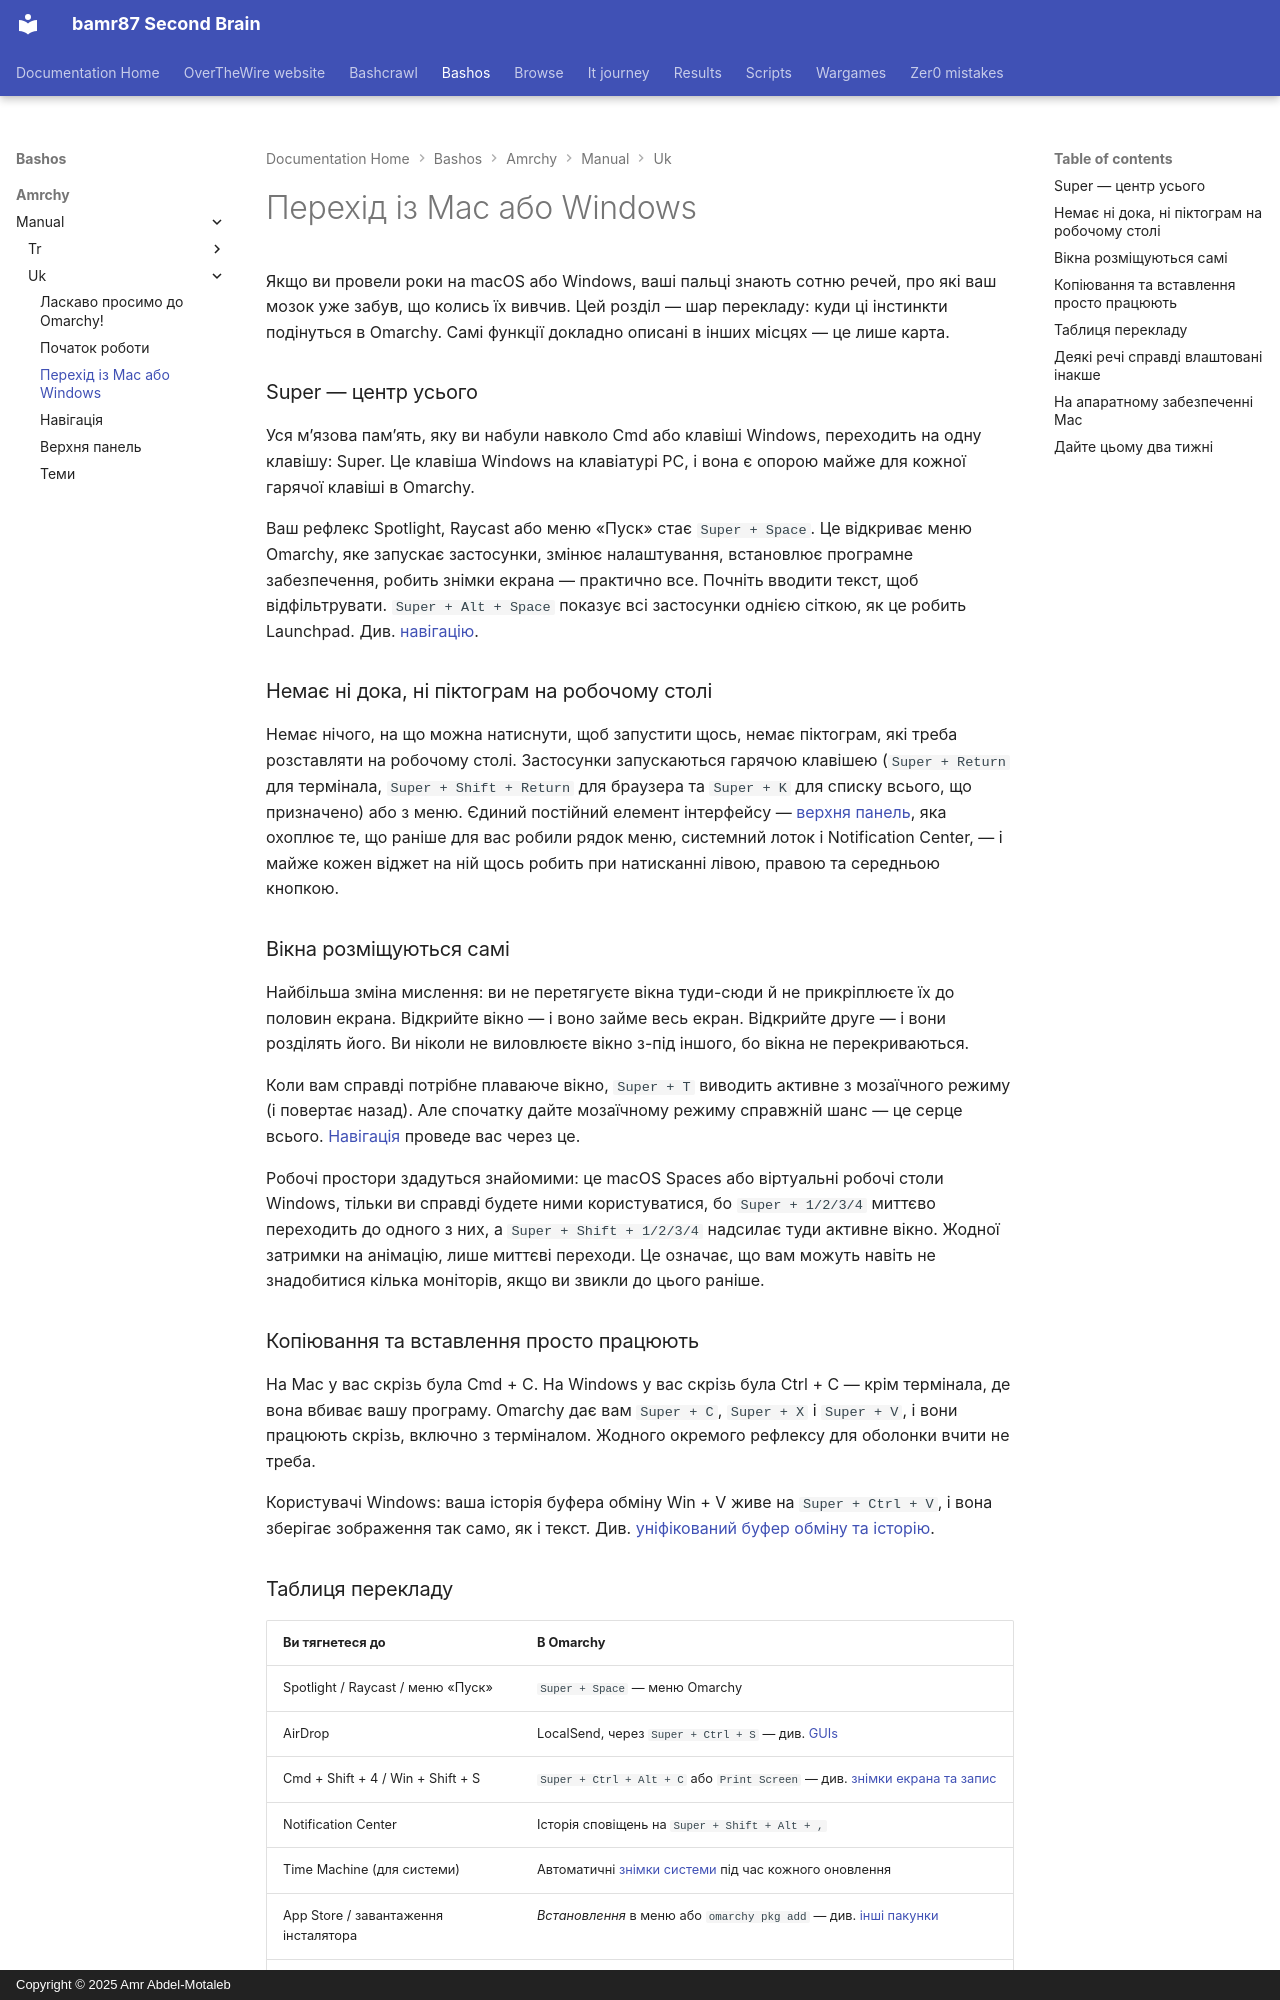

repository: bamr87/README · page: bashos/amrchy/manual/uk/03-coming-from-mac-or-windows/index.html · generator: mkdocs · copyright: Copyright © 2025 Amr Abdel-Motaleb

---
source_file: amrchy/manual/uk/03-coming-from-mac-or-windows.md
source_repo: bamr87/bashos
source_url: https://github.com/bamr87/bashos/blob/main/amrchy/manual/uk/03-coming-from-mac-or-windows.md
title: Перехід із Mac або Windows
---
# Перехід із Mac або Windows

Якщо ви провели роки на macOS або Windows, ваші пальці знають сотню речей, про які ваш мозок уже забув, що колись їх вивчив. Цей розділ — шар перекладу: куди ці інстинкти подінуться в Omarchy. Самі функції докладно описані в інших місцях — це лише карта.

### Super — центр усього

Уся м’язова пам’ять, яку ви набули навколо Cmd або клавіші Windows, переходить на одну клавішу: Super. Це клавіша Windows на клавіатурі PC, і вона є опорою майже для кожної гарячої клавіші в Omarchy.

Ваш рефлекс Spotlight, Raycast або меню «Пуск» стає `Super + Space`. Це відкриває меню Omarchy, яке запускає застосунки, змінює налаштування, встановлює програмне забезпечення, робить знімки екрана — практично все. Почніть вводити текст, щоб відфільтрувати. `Super + Alt + Space` показує всі застосунки однією сіткою, як це робить Launchpad. Див. [навігацію](04-navigation.md).

### Немає ні дока, ні піктограм на робочому столі

Немає нічого, на що можна натиснути, щоб запустити щось, немає піктограм, які треба розставляти на робочому столі. Застосунки запускаються гарячою клавішею (`Super + Return` для термінала, `Super + Shift + Return` для браузера та `Super + K` для списку всього, що призначено) або з меню. Єдиний постійний елемент інтерфейсу — [верхня панель](05-the-top-bar.md), яка охоплює те, що раніше для вас робили рядок меню, системний лоток і Notification Center, — і майже кожен віджет на ній щось робить при натисканні лівою, правою та середньою кнопкою.

### Вікна розміщуються самі

Найбільша зміна мислення: ви не перетягуєте вікна туди-сюди й не прикріплюєте їх до половин екрана. Відкрийте вікно — і воно займе весь екран. Відкрийте друге — і вони розділять його. Ви ніколи не виловлюєте вікно з-під іншого, бо вікна не перекриваються.

Коли вам справді потрібне плаваюче вікно, `Super + T` виводить активне з мозаїчного режиму (і повертає назад). Але спочатку дайте мозаїчному режиму справжній шанс — це серце всього. [Навігація](04-navigation.md) проведе вас через це.

Робочі простори здадуться знайомими: це macOS Spaces або віртуальні робочі столи Windows, тільки ви справді будете ними користуватися, бо `Super + 1/2/3/4` миттєво переходить до одного з них, а `Super + Shift + 1/2/3/4` надсилає туди активне вікно. Жодної затримки на анімацію, лише миттєві переходи. Це означає, що вам можуть навіть не знадобитися кілька моніторів, якщо ви звикли до цього раніше.

### Копіювання та вставлення просто працюють

На Mac у вас скрізь була Cmd + C. На Windows у вас скрізь була Ctrl + C — крім термінала, де вона вбиває вашу програму. Omarchy дає вам `Super + C`, `Super + X` і `Super + V`, і вони працюють скрізь, включно з терміналом. Жодного окремого рефлексу для оболонки вчити не треба.

Користувачі Windows: ваша історія буфера обміну Win + V живе на `Super + Ctrl + V`, і вона зберігає зображення так само, як і текст. Див. [уніфікований буфер обміну та історію](08-unified-clipboard-history.md).
